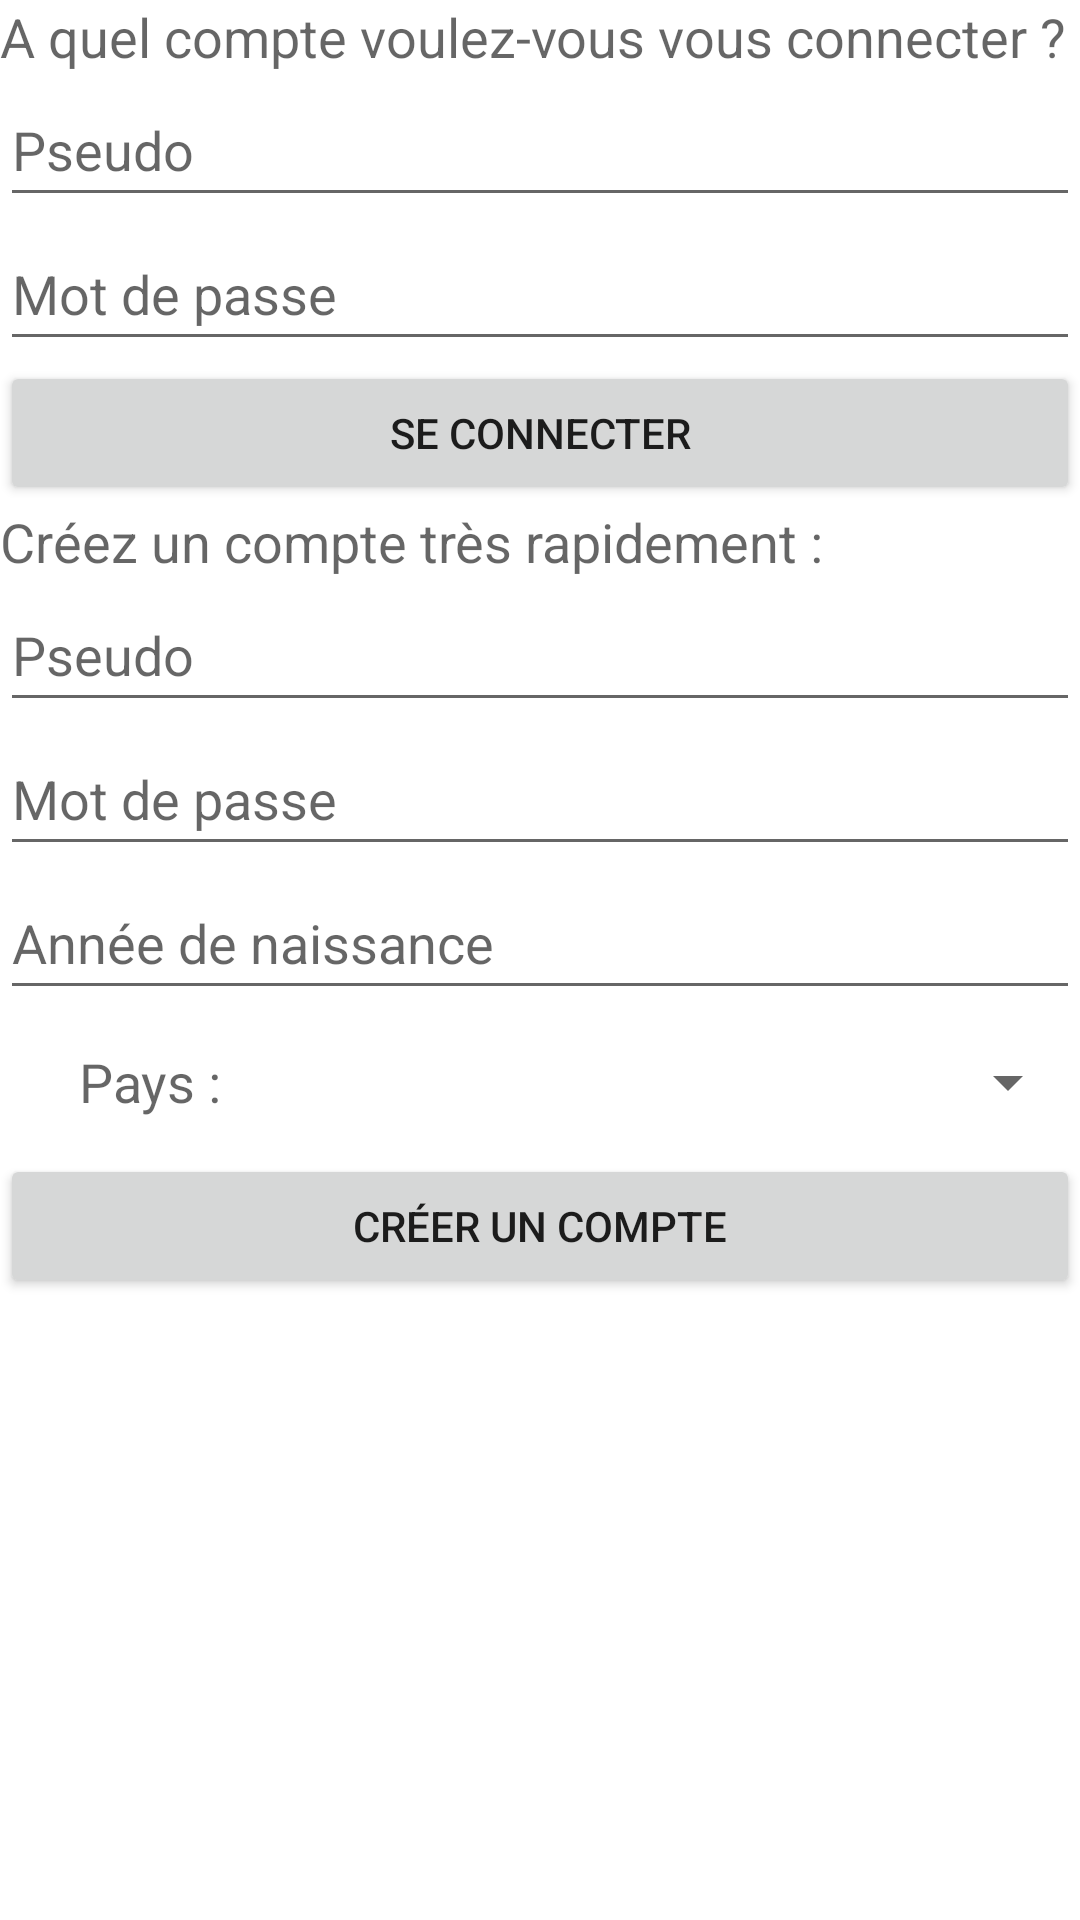

Produce the Android XML layout that renders to this screen, including the resource entries it uses.
<!-- AndroidManifest.xml: application theme Theme.DistanceVilles -->
<!-- res/layout/activity_choix_user.xml -->
<?xml version="1.0" encoding="utf-8"?>
<androidx.constraintlayout.widget.ConstraintLayout xmlns:android="http://schemas.android.com/apk/res/android"
    android:layout_width="match_parent"
    android:layout_height="match_parent">

    <LinearLayout
        android:layout_width="match_parent"
        android:layout_height="match_parent"
        android:orientation="vertical">

        <TextView
            android:id="@+id/textView"
            android:layout_width="match_parent"
            android:layout_height="wrap_content"
            android:text="A quel compte voulez-vous vous connecter ?"
            android:textAppearance="@style/TextAppearance.AppCompat.Medium" />

        <EditText
            android:id="@+id/username_connection"
            android:layout_width="fill_parent"
            android:layout_height="wrap_content"
            android:layout_centerInParent="true"
            android:hint="Pseudo"
            android:minHeight="48dp" />

        <EditText
            android:id="@+id/password_connection"
            android:layout_width="match_parent"
            android:layout_height="wrap_content"
            android:ems="10"
            android:hint="Mot de passe"
            android:inputType="textPassword"
            android:minHeight="48dp" />

        <Button
            android:id="@+id/btn_connection"
            android:layout_width="match_parent"
            android:layout_height="wrap_content"
            android:text="Se Connecter" />

        <TextView
            android:id="@+id/textView2"
            android:layout_width="match_parent"
            android:layout_height="wrap_content"
            android:text="Créez un compte très rapidement :"
            android:textAppearance="@style/TextAppearance.AppCompat.Medium" />

        <EditText
            android:id="@+id/username_creation"
            android:layout_width="match_parent"
            android:layout_height="wrap_content"
            android:layout_centerInParent="true"
            android:hint="Pseudo"
            android:minHeight="48dp" />

        <EditText
            android:id="@+id/password_creation"
            android:layout_width="match_parent"
            android:layout_height="wrap_content"
            android:ems="10"
            android:hint="Mot de passe"
            android:inputType="textPassword"
            android:minHeight="48dp" />

        <EditText
            android:id="@+id/year_creation"
            android:layout_width="match_parent"
            android:layout_height="wrap_content"
            android:ems="10"
            android:hint="Année de naissance"
            android:inputType="date"
            android:minHeight="48dp" />

        <LinearLayout
            android:layout_width="match_parent"
            android:layout_height="wrap_content"
            android:orientation="horizontal">

            <TextView
                android:id="@+id/textView3"
                android:layout_width="100dp"
                android:layout_height="48dp"
                android:layout_weight="0"
                android:gravity="center|center_horizontal|center_vertical"
                android:text="Pays :"
                android:textAppearance="@style/TextAppearance.AppCompat.Medium" />

            <Spinner
                android:id="@+id/pays_creation"
                android:layout_width="wrap_content"
                android:layout_height="wrap_content"
                android:layout_weight="1"
                android:contentDescription="Choix du pays"
                android:minHeight="48dp" />
        </LinearLayout>

        <Button
            android:id="@+id/btn_creation"
            android:layout_width="match_parent"
            android:layout_height="wrap_content"
            android:text="Créer un compte" />

    </LinearLayout>
</androidx.constraintlayout.widget.ConstraintLayout>
<!-- resources referenced by this layout -->
<resources>
  <style name="Theme.DistanceVilles" parent="Theme.MaterialComponents.DayNight.DarkActionBar">
          
          <item name="colorPrimary">@color/purple_500</item>
          <item name="colorPrimaryVariant">@color/purple_700</item>
          <item name="colorOnPrimary">@color/white</item>
          
          <item name="colorSecondary">@color/teal_200</item>
          <item name="colorSecondaryVariant">@color/teal_700</item>
          <item name="colorOnSecondary">@color/black</item>
          
          <item name="android:statusBarColor" tools:targetApi="l">?attr/colorPrimaryVariant</item>
          
      </style>
  <color name="purple_500">#FF6200EE</color>
  <color name="purple_700">#FF3700B3</color>
  <color name="white">#FFFFFFFF</color>
  <color name="teal_200">#FF03DAC5</color>
  <color name="teal_700">#FF018786</color>
  <color name="black">#FF000000</color>
</resources>
